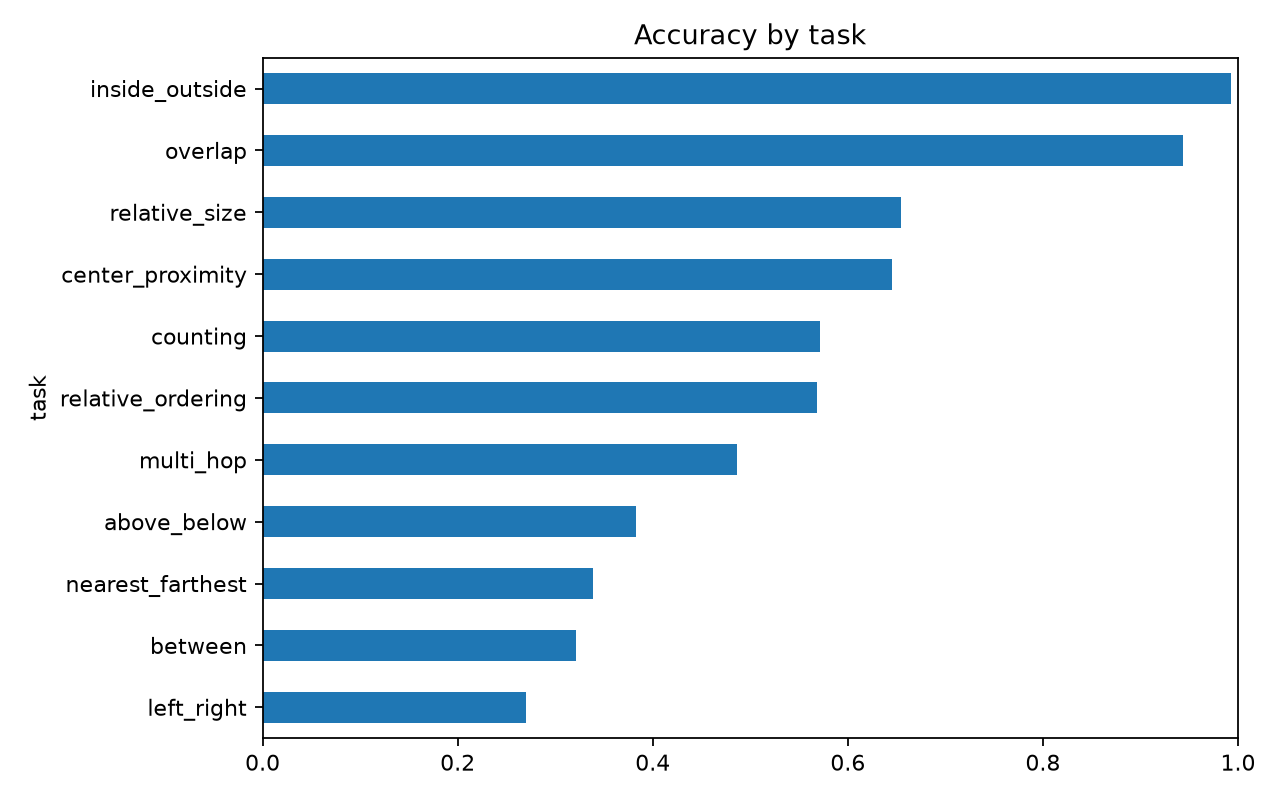

Values plotted in this chart, from the file beside it:
task, accuracy, samples
above_below, 0.3827, 81
between, 0.321, 81
center_proximity, 0.6452, 124
counting, 0.5714, 154
inside_outside, 0.9933, 149
left_right, 0.27, 100
multi_hop, 0.4859, 177
nearest_farthest, 0.339, 118
overlap, 0.9435, 124
relative_ordering, 0.5686, 153
relative_size, 0.6547, 139
